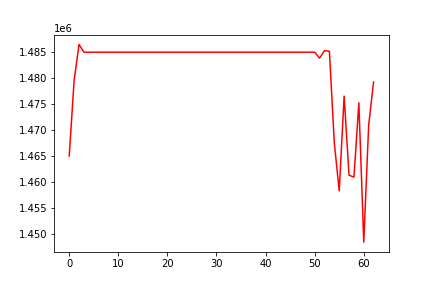

Source data for this figure (header and first rows):
, 0
0, 1464983
1, 1479482
2, 1486385
3, 1484899
4, 1484899
5, 1484899
6, 1484899
7, 1484899
8, 1484899
9, 1484899
10, 1484899
11, 1484899
12, 1484899
13, 1484899
14, 1484899
15, 1484899
16, 1484899
17, 1484899
18, 1484899
19, 1484899
20, 1484899
21, 1484899
22, 1484899
23, 1484899
24, 1484899
25, 1484899
26, 1484899
27, 1484899
28, 1484899
29, 1484899
30, 1484899
31, 1484899
32, 1484899
33, 1484899
34, 1484899
35, 1484899
36, 1484899
37, 1484899
38, 1484899
39, 1484899
40, 1484899
41, 1484899
42, 1484899
43, 1484899
44, 1484899
45, 1484899
46, 1484899
47, 1484899
48, 1484899
49, 1484899
50, 1484899
51, 1483753
52, 1485192
53, 1485077
54, 1467508
55, 1458307
56, 1476473
57, 1461309
58, 1460934
59, 1475196
... 3 more rows
